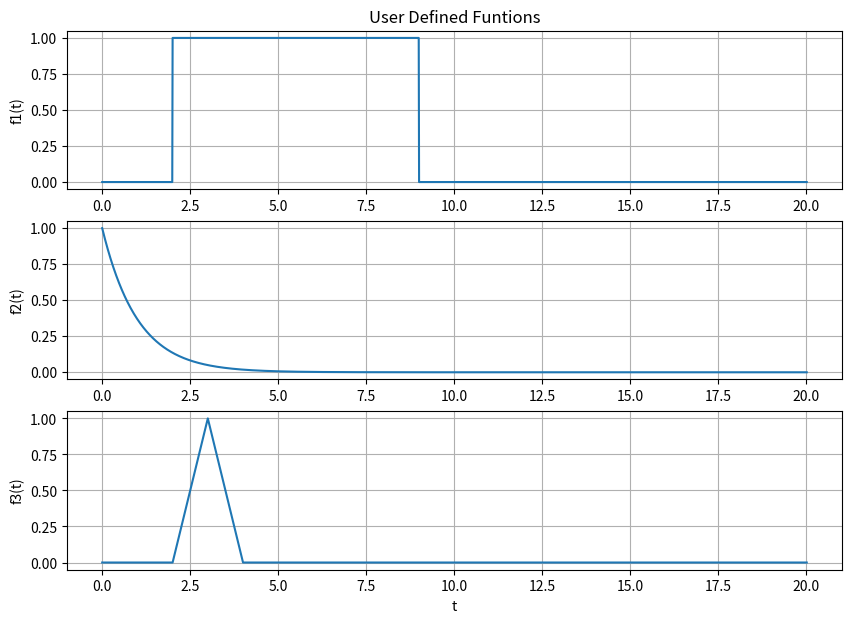

Here is the Python script that generated this plot: (Note: this script raises an exception after producing the figure.)
#############################################
#                                           #
# Carlos Santos                             #    
# ECE 351-51                                #
# Lab 3                                     #
# 2/11/2020                                 #    
#                                           #
#                                           #
#############################################

import numpy as np
import matplotlib.pyplot as plt
import scipy.signal as sig

#############################################################
# User Defined Funtions

# Ramp funtion
def r(t):
    y = np.zeros((len(t),1))
    for i in range(len(t)): # run the loop once for each index of t 
        if t[i] >= 0: 
            y[i] = t[i] 
        else:
            y[i] = 0
    return y #send back the output stored in an array

# Step Function
def u(t):
    y = np.zeros((len(t),1))
    for i in range(len(t)): # run the loop once for each index of t 
        if t[i] >= 0: 
            y[i] = 1 
        else:
            y[i] = 0
    return y #send back the output stored in an array

#############################################################
#Section 3.1, 3.2, 3.3

steps = 1e-2
t = np.arange(0,20 + steps, steps)    

f1 = u(t-2) - u(t-9)
f2 = (np.exp(-t))
f3 = r(t-2)*(u(t-2) -u(t-3)) + r(4-t)*(u(t-3) -u(t-4))

plt.figure(figsize = (10, 7))
plt.subplot(3, 1, 1)
plt.plot(t, f1)
plt.title('User Defined Funtions')
plt.grid() 
plt.ylabel('f1(t)') 

plt.subplot(3, 1, 2)
plt.plot(t, f2)
plt.grid() 
plt.ylabel('f2(t)')

plt.subplot(3, 1, 3)
plt.plot(t, f3) 
plt.grid() 
plt.xlabel('t')
plt.ylabel('f3(t)')
plt.show()

#############################################################
#Section 4.1, 4.2, 4.3

def convo(t1,t2):
    
    t1_len = len(t1)
    t2_len = len(t2)
    
    Et1 = np.append(t1,np.zeros((1,t2_len - 1))) # extend the first function
    Et2 = np.append(t2,np.zeros((1,t1_len - 1)))# extend the first function
    
    res = np.zeros(Et1.shape) # works when we start at zero
    
    for i in range((t1_len + t2_len) - 2 ): # First Loop
        res[i] = 0
        
        for j in range(t1_len): # Second Loop
            if(i-j+1  > 0):
                try: 
                    res[i] += (Et1[i] * Et2[i-j+1])
                except:
                    print(i,j)
            
    return res

steps = 1e-2
t = np.arange(0,20 + steps, steps) 


NN = len(t)
tE = np.arange(0,2*t[NN-1],steps)
con12 = convo(f1,f2)*steps
con23 = convo(f2,f3)*steps
con13 = convo(f1,f3)*steps

con12check = (sig.convolve(f1,f2))*steps


plt.figure(figsize = (10,7))
plt.plot(tE,con12, label='User-defined')
#plt.plot(tE,con12check, label='Built-in')
plt.title('f1 * f2')
plt.grid()
plt.show()

plt.figure(figsize = (10,7))
plt.plot(tE,con23, label='User-defined')
#plt.plot(tE,con12check, label='Built-in')
plt.title('f2 * f3')
plt.grid()
plt.show()

plt.figure(figsize = (10,7))
plt.plot(tE,con13, label='User-defined')
#plt.plot(tE,con12check, label='Built-in')
plt.title('f1 * f3')
plt.grid()
plt.show()


            
            
            
            
    
    






































